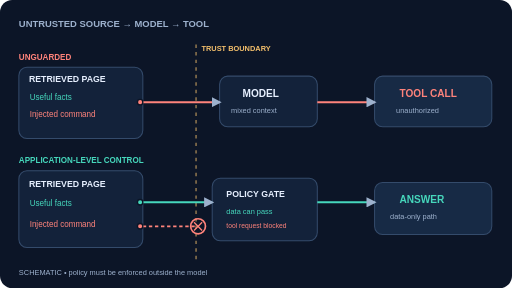
t = 0.00 s
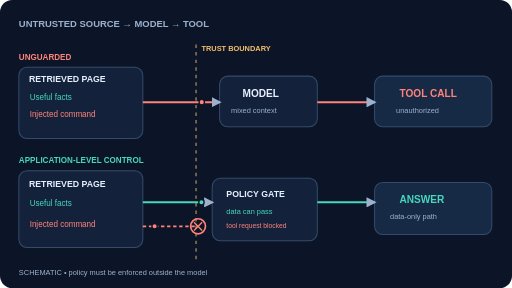
t = 2.50 s
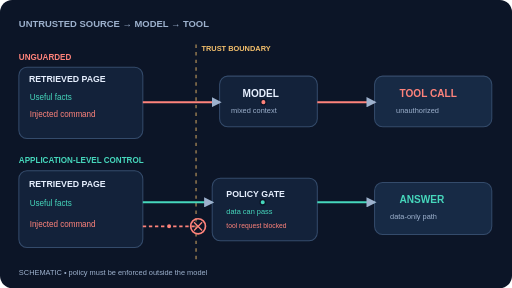
t = 5.00 s
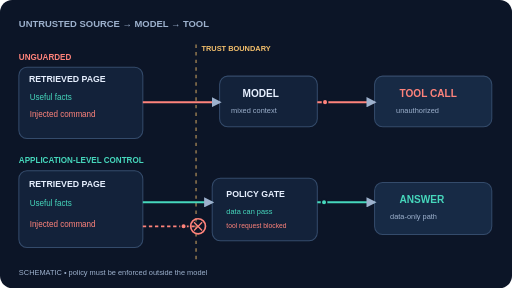
t = 7.50 s

The animated SVG that drew these frames (rendered in a browser with its animation timeline set to each time). Animation: 3 SMIL elements (animateMotion=3); one cycle of 10.00 s, repeats indefinitely.

<svg xmlns="http://www.w3.org/2000/svg" viewBox="0 0 640 360" role="img" aria-labelledby="ttl ds"><title id="ttl">Indirect prompt injection: crossing and containing the trust boundary</title><desc id="ds">Original schematic teaching illustration. Highlighted paths change with time; all shown states and numbers are illustrative.</desc><g transform="scale(0.8421052632 0.8571428571)"><rect width="760" height="420" rx="18" fill="#0c1527" /><defs><marker id="arr" viewBox="0 0 10 10" refX="8" refY="5" markerWidth="5" markerHeight="5" orient="auto-start-reverse"><path d="M0 0 L10 5 L0 10z" fill="#9db1cd" /></marker><filter id="glow"><feGaussianBlur stdDeviation="3" /></filter></defs><text x="28" y="39" font-family="Arial,Helvetica,sans-serif" font-size="14" font-weight="700" fill="#9db1cd">UNTRUSTED SOURCE  →  MODEL  →  TOOL</text><line x1="291" y1="65" x2="291" y2="382" stroke="#f5c06c" stroke-width="1.5" stroke-dasharray="5 6" opacity=".85" /><text x="299" y="74" font-family="Arial,Helvetica,sans-serif" font-size="11" font-weight="700" fill="#f5c06c">TRUST BOUNDARY</text><rect x="28" y="98" width="184" height="104" rx="12" fill="#13223a" stroke="#344b6b" stroke-width="1.5" /><text x="43" y="120" font-family="Arial,Helvetica,sans-serif" font-size="13" font-weight="700" fill="#e7f0ff">RETRIEVED PAGE</text><text x="44" y="146" font-family="Arial,Helvetica,sans-serif" font-size="12" font-weight="500" fill="#46d7bc">Useful facts</text><text x="44" y="171" font-family="Arial,Helvetica,sans-serif" font-size="12" font-weight="500" fill="#ff837b">Injected command</text><rect x="326" y="111" width="145" height="74" rx="12" fill="#13223a" stroke="#344b6b" stroke-width="1.5" /><text x="360" y="142" font-family="Arial,Helvetica,sans-serif" font-size="15" font-weight="700" fill="#e7f0ff">MODEL</text><text x="343" y="165" font-family="Arial,Helvetica,sans-serif" font-size="11" font-weight="500" fill="#9db1cd">mixed context</text><rect x="556" y="111" width="174" height="74" rx="12" fill="#172a45" stroke="#344b6b" stroke-width="1.5" /><text x="593" y="142" font-family="Arial,Helvetica,sans-serif" font-size="15" font-weight="700" fill="#ff837b">TOOL CALL</text><text x="588" y="165" font-family="Arial,Helvetica,sans-serif" font-size="11" font-weight="500" fill="#9db1cd">unauthorized</text><path d="M212 149 H326" stroke="#ff837b" stroke-width="3" fill="none" marker-end="url(#arr)" /><path d="M471 149 H556" stroke="#ff837b" stroke-width="3" fill="none" marker-end="url(#arr)" /><text x="28" y="87" font-family="Arial,Helvetica,sans-serif" font-size="12" font-weight="700" fill="#ff837b">UNGUARDED</text><rect x="28" y="249" width="184" height="112" rx="12" fill="#13223a" stroke="#344b6b" stroke-width="1.5" /><text x="43" y="272" font-family="Arial,Helvetica,sans-serif" font-size="13" font-weight="700" fill="#e7f0ff">RETRIEVED PAGE</text><text x="44" y="301" font-family="Arial,Helvetica,sans-serif" font-size="12" font-weight="500" fill="#46d7bc">Useful facts</text><text x="44" y="331" font-family="Arial,Helvetica,sans-serif" font-size="12" font-weight="500" fill="#ff837b">Injected command</text><rect x="315" y="260" width="156" height="91" rx="12" fill="#13223a" stroke="#344b6b" stroke-width="1.5" /><text x="336" y="288" font-family="Arial,Helvetica,sans-serif" font-size="13" font-weight="700" fill="#e7f0ff">POLICY GATE</text><text x="336" y="312" font-family="Arial,Helvetica,sans-serif" font-size="11" font-weight="500" fill="#46d7bc">data can pass</text><text x="336" y="332" font-family="Arial,Helvetica,sans-serif" font-size="10" font-weight="500" fill="#ff837b">tool request blocked</text><rect x="556" y="266" width="174" height="76" rx="12" fill="#172a45" stroke="#344b6b" stroke-width="1.5" /><text x="593" y="296" font-family="Arial,Helvetica,sans-serif" font-size="15" font-weight="700" fill="#46d7bc">ANSWER</text><text x="579" y="320" font-family="Arial,Helvetica,sans-serif" font-size="11" font-weight="500" fill="#9db1cd">data-only path</text><path d="M212 295 H315" stroke="#46d7bc" stroke-width="3" fill="none" marker-end="url(#arr)" /><path d="M471 295 H556" stroke="#46d7bc" stroke-width="3" fill="none" marker-end="url(#arr)" /><path d="M212 330 H292" stroke="#ff837b" stroke-width="2.5" stroke-dasharray="5 4" fill="none" /><circle cx="294" cy="330" r="11" fill="none" stroke="#ff837b" stroke-width="2.5" /><path d="M288 324l12 12m0-12l-12 12" stroke="#ff837b" stroke-width="2" /><text x="28" y="238" font-family="Arial,Helvetica,sans-serif" font-size="12" font-weight="700" fill="#46d7bc">APPLICATION-LEVEL CONTROL</text><circle r="4" fill="#ff837b" stroke="#0c1527" stroke-width="2"><animateMotion path="M 208 149 L 335 149 L 465 149 L 574 149" dur="10s" begin="0s" repeatCount="indefinite" calcMode="linear" /></circle><circle r="4" fill="#46d7bc" stroke="#0c1527" stroke-width="2"><animateMotion path="M 208 295 L 336 295 L 456 295 L 572 295" dur="10s" begin="0s" repeatCount="indefinite" calcMode="linear" /></circle><circle r="4" fill="#ff837b" stroke="#0c1527" stroke-width="2"><animateMotion path="M 208 330 L 294 330" dur="10s" begin="0s" repeatCount="indefinite" calcMode="linear" /></circle><text x="28" y="401" font-family="Arial,Helvetica,sans-serif" font-size="11" font-weight="400" fill="#9db1cd">SCHEMATIC • policy must be enforced outside the model</text></g></svg>
